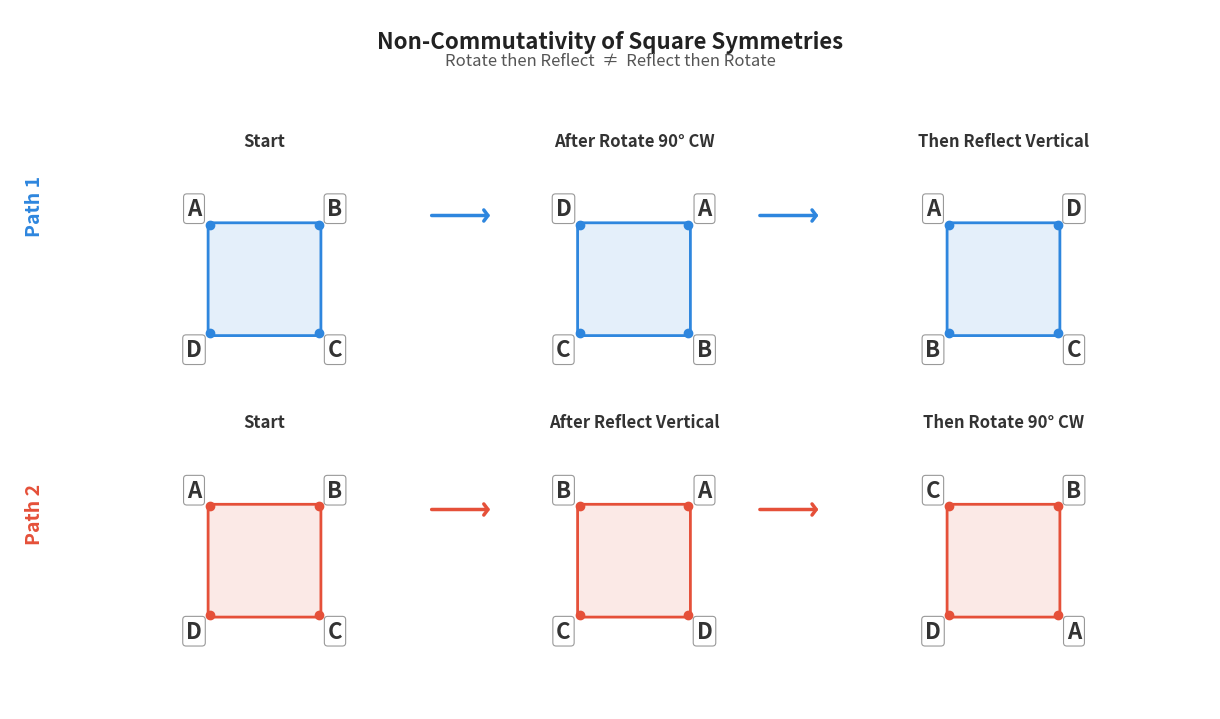

The matplotlib source for this figure:
import matplotlib.patches as patches
import matplotlib.pyplot as plt
import numpy as np

fig, axes = plt.subplots(2, 3, figsize=(12, 7))
fig.patch.set_facecolor("white")


# Square drawing helper
def draw_square(ax, corners, labels, title="", highlight_color="#4a90d9"):
    """Draw a square with labeled corners.
    corners: dict with keys 'tl','tr','bl','br' mapping to label strings
    labels positions: tl=top-left, tr=top-right, bl=bottom-left, br=bottom-right
    """
    ax.set_xlim(-0.6, 1.6)
    ax.set_ylim(-0.6, 1.6)
    ax.set_aspect("equal")
    ax.axis("off")

    # Draw the square
    sq = patches.FancyBboxPatch(
        (0, 0),
        1,
        1,
        boxstyle="round,pad=0.02",
        linewidth=2,
        edgecolor=highlight_color,
        facecolor=highlight_color + "20",
    )
    ax.add_patch(sq)

    # Corner label positions
    offsets = {
        "tl": (-0.15, 1.15),
        "tr": (1.15, 1.15),
        "bl": (-0.15, -0.15),
        "br": (1.15, -0.15),
    }
    for key, (x, y) in offsets.items():
        ax.text(
            x,
            y,
            corners[key],
            fontsize=16,
            fontweight="bold",
            ha="center",
            va="center",
            color="#333333",
            bbox=dict(
                boxstyle="round,pad=0.15",
                facecolor="white",
                edgecolor="#999999",
                linewidth=0.8,
            ),
        )

    # Corner dots
    dot_pos = {"tl": (0, 1), "tr": (1, 1), "bl": (0, 0), "br": (1, 0)}
    for key, (x, y) in dot_pos.items():
        ax.plot(x, y, "o", color=highlight_color, markersize=6, zorder=5)

    if title:
        ax.set_title(title, fontsize=12, fontweight="bold", pad=10, color="#333333")


# --- Starting square ---
start = {"tl": "A", "tr": "B", "bl": "D", "br": "C"}

# --- Path 1: Rotate 90° CW then reflect across vertical axis ---
# After 90° CW rotation: A→B→C→D maps to D→A→B→C positionally
# tl was A, goes to tr; tr was B, goes to br; br was C, goes to bl; bl was D, goes to tl
rot90 = {"tl": "D", "tr": "A", "bl": "C", "br": "B"}
# After vertical axis reflection (swap left↔right columns):
rot90_then_reflect = {"tl": "A", "tr": "D", "bl": "B", "br": "C"}

# --- Path 2: Reflect across vertical axis then rotate 90° CW ---
# After reflect vertical (swap left↔right):
reflect = {"tl": "B", "tr": "A", "bl": "C", "br": "D"}
# After 90° CW rotation:
reflect_then_rot90 = {"tl": "C", "tr": "B", "bl": "D", "br": "A"}

# Colors for the two paths
color1 = "#2e86de"
color2 = "#e55039"

# --- Row 1: Rotate then Reflect ---
draw_square(axes[0, 0], start, None, "Start", color1)
draw_square(axes[0, 1], rot90, None, "After Rotate 90° CW", color1)
draw_square(axes[0, 2], rot90_then_reflect, None, "Then Reflect Vertical", color1)

# --- Row 2: Reflect then Rotate ---
draw_square(axes[1, 0], start, None, "Start", color2)
draw_square(axes[1, 1], reflect, None, "After Reflect Vertical", color2)
draw_square(axes[1, 2], reflect_then_rot90, None, "Then Rotate 90° CW", color2)

# Add arrows between columns using a hidden axes spanning the full figure
arrow_ax = fig.add_axes([0, 0, 1, 1], facecolor="none")
arrow_ax.set_xlim(0, 1)
arrow_ax.set_ylim(0, 1)
arrow_ax.axis("off")

for row in range(2):
    for col in range(2):
        ax_curr = axes[row, col]
        ax_next = axes[row, col + 1]

        pos_curr = ax_curr.get_position()
        pos_next = ax_next.get_position()

        arrow_y = pos_curr.y0 + pos_curr.height / 2
        arrow_x0 = pos_curr.x1 + 0.008
        arrow_x1 = pos_next.x0 - 0.008

        color = color1 if row == 0 else color2
        arrow_ax.annotate(
            "",
            xy=(arrow_x1, arrow_y),
            xytext=(arrow_x0, arrow_y),
            arrowprops=dict(
                arrowstyle="->,head_width=0.4,head_length=0.3", color=color, lw=2.5
            ),
        )

# Row labels on the left
fig.text(
    0.02,
    0.72,
    "Path 1",
    fontsize=14,
    fontweight="bold",
    color=color1,
    ha="center",
    va="center",
    rotation=90,
)
fig.text(
    0.02,
    0.28,
    "Path 2",
    fontsize=14,
    fontweight="bold",
    color=color2,
    ha="center",
    va="center",
    rotation=90,
)

# Title
fig.suptitle(
    "Non-Commutativity of Square Symmetries",
    fontsize=16,
    fontweight="bold",
    y=0.97,
    color="#222222",
)
fig.text(
    0.5,
    0.92,
    "Rotate then Reflect  ≠  Reflect then Rotate",
    fontsize=12,
    ha="center",
    color="#555555",
    style="italic",
)

plt.tight_layout(rect=[0.04, 0.02, 1.0, 0.90])
plt.savefig("squares.png", dpi=180, bbox_inches="tight", facecolor="white")
plt.close()
print("Saved squares.png")
